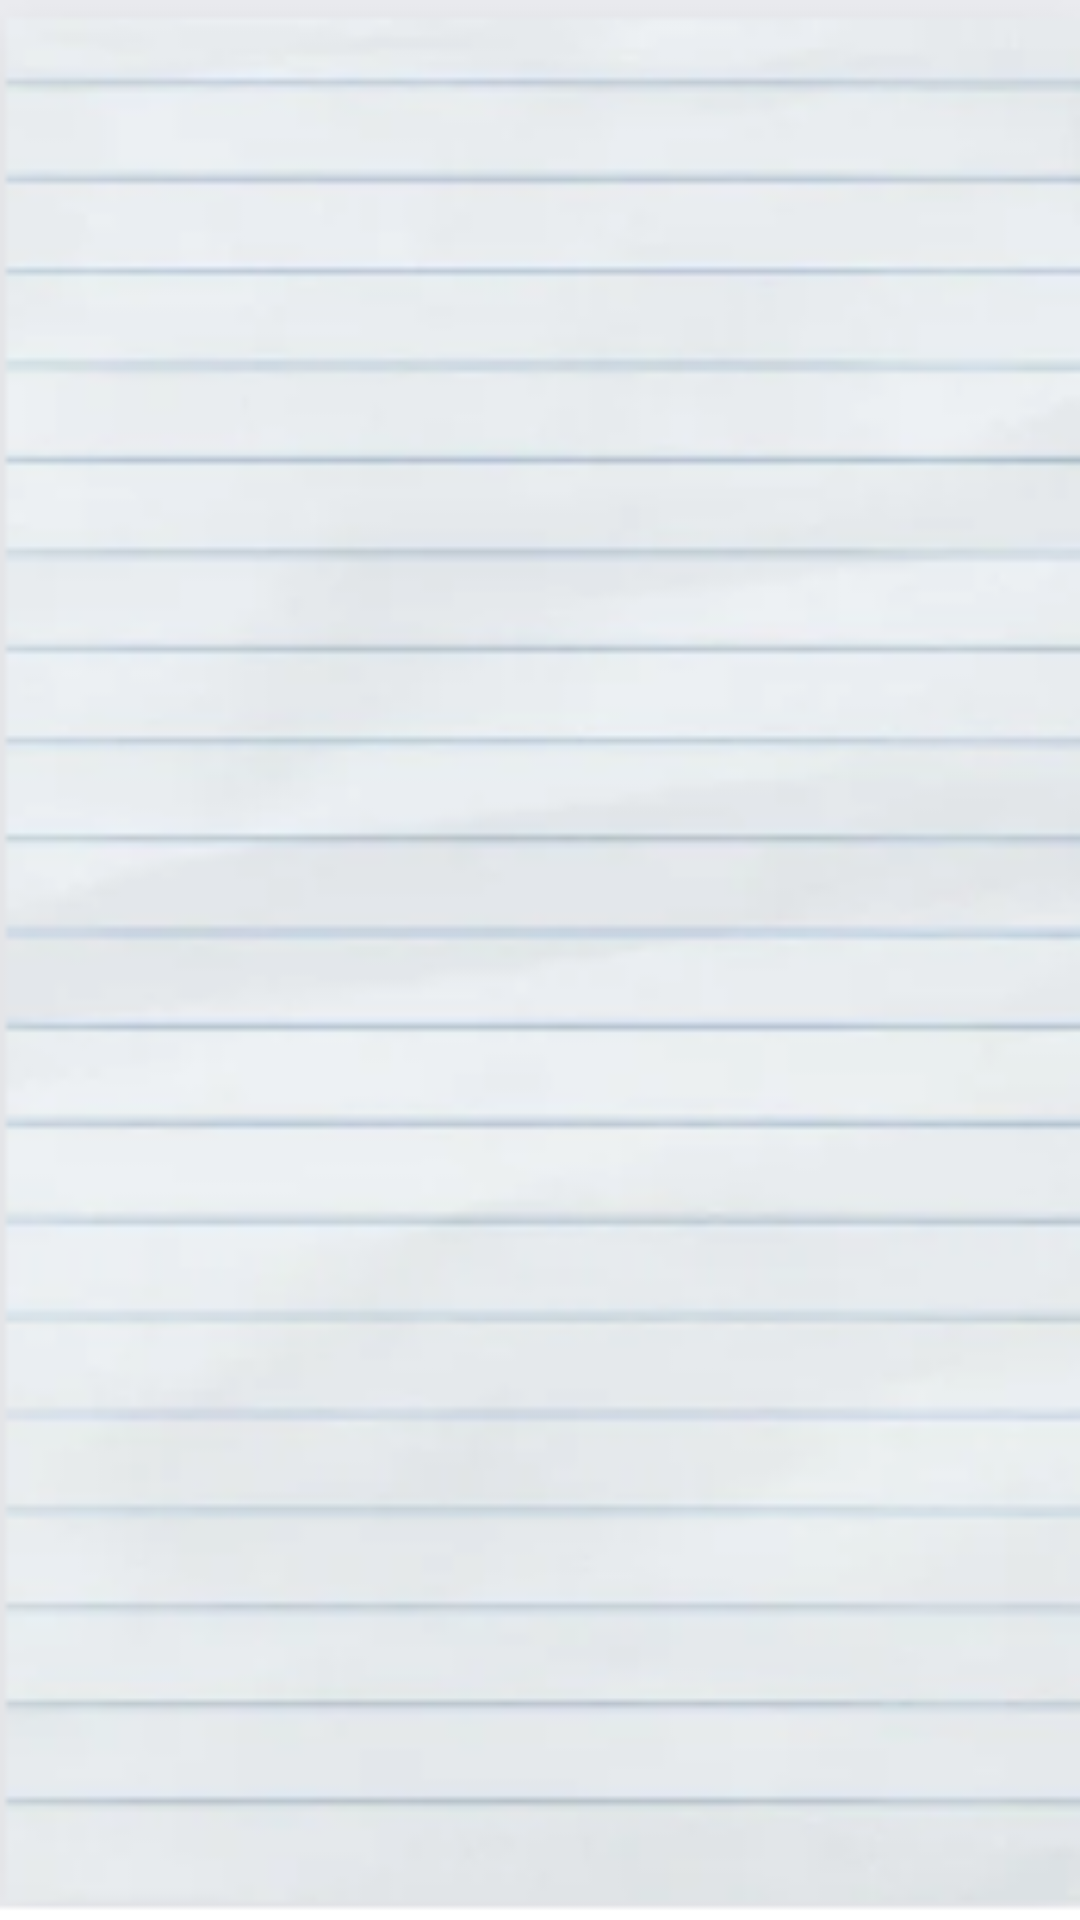

This screen was rendered from an Android layout file. Write that file and the resources it references.
<!-- AndroidManifest.xml: application theme Theme.Substantivando10 -->
<!-- res/layout/activity_dashboard.xml -->
<?xml version="1.0" encoding="utf-8"?>
<androidx.constraintlayout.widget.ConstraintLayout xmlns:android="http://schemas.android.com/apk/res/android"
    xmlns:app="http://schemas.android.com/apk/res-auto"
    xmlns:tools="http://schemas.android.com/tools"
    android:layout_width="match_parent"
    android:layout_height="match_parent"
    android:orientation="vertical"
    android:background="@drawable/activity_branco"
    tools:context=".DashboardActivity">

    <TextView
        android:id="@+id/txtView_pergunta"
        android:layout_width="0dp"
        android:layout_height="178dp"
        android:layout_gravity="center"
        android:textAlignment="center"
        android:textSize="34sp"
        android:textStyle="bold"
        app:layout_constraintBottom_toBottomOf="parent"
        app:layout_constraintEnd_toEndOf="parent"
        app:layout_constraintHorizontal_bias="0.0"
        app:layout_constraintStart_toStartOf="parent"
        app:layout_constraintTop_toTopOf="parent"
        app:layout_constraintVertical_bias="0.118" />

    <TextView
        android:id="@+id/txtResposta01"
        android:layout_width="0dp"
        android:layout_height="40dp"
        android:layout_gravity="center"
        android:layout_marginBottom="24dp"
        android:textAlignment="center"
        android:textSize="34sp"
        android:textStyle="bold"
        android:clickable="true"
        app:layout_constraintBottom_toTopOf="@+id/txtResposta02"
        app:layout_constraintEnd_toEndOf="parent"
        app:layout_constraintHorizontal_bias="0.0"
        app:layout_constraintStart_toStartOf="parent"
        app:layout_constraintTop_toBottomOf="@+id/txtView_pergunta"
        app:layout_constraintVertical_bias="0.858" />

    <TextView
        android:id="@+id/txtResposta02"
        android:layout_width="0dp"
        android:layout_height="40dp"
        android:layout_gravity="center"
        android:layout_marginBottom="24dp"
        android:textAlignment="center"
        android:textSize="34sp"
        android:textStyle="bold"
        android:clickable="true"
        app:layout_constraintBottom_toTopOf="@+id/txtResposta03"
        app:layout_constraintEnd_toEndOf="parent"
        app:layout_constraintHorizontal_bias="0.0"
        app:layout_constraintStart_toStartOf="parent"
        app:layout_constraintTop_toBottomOf="@+id/txtView_pergunta"
        app:layout_constraintVertical_bias="0.973" />

    <TextView
        android:id="@+id/txtResposta03"
        android:layout_width="0dp"
        android:layout_height="40dp"
        android:layout_gravity="center"
        android:layout_marginBottom="24dp"
        android:textAlignment="center"
        android:textSize="34sp"
        android:textStyle="bold"
        android:clickable="true"
        app:layout_constraintBottom_toTopOf="@+id/txtResposta04"
        app:layout_constraintEnd_toEndOf="parent"
        app:layout_constraintHorizontal_bias="0.0"
        app:layout_constraintStart_toStartOf="parent"
        app:layout_constraintTop_toBottomOf="@+id/txtView_pergunta"
        app:layout_constraintVertical_bias="0.943" />

    <TextView
        android:id="@+id/txtResposta04"
        android:layout_width="0dp"
        android:layout_height="40dp"
        android:layout_gravity="center"
        android:textAlignment="center"
        android:textSize="34sp"
        android:textStyle="bold"
        android:clickable="true"
        app:layout_constraintBottom_toBottomOf="parent"
        app:layout_constraintEnd_toEndOf="parent"
        app:layout_constraintHorizontal_bias="0.0"
        app:layout_constraintStart_toStartOf="parent"
        app:layout_constraintTop_toBottomOf="@+id/txtView_pergunta"
        app:layout_constraintVertical_bias="0.656" />
</androidx.constraintlayout.widget.ConstraintLayout>
<!-- resources referenced by this layout -->
<resources>
  <!-- drawable activity_branco: png bitmap (drawable, 32041 bytes) -->
  <style name="Theme.Substantivando10" parent="Base.Theme.Substantivando10" />
  <style name="Base.Theme.Substantivando10" parent="Theme.Material3.DayNight.NoActionBar">
          
          
      </style>
</resources>
